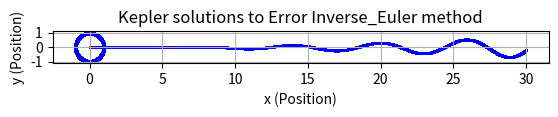

This chart was generated by the following Python code:
# -----------------------------------------------------------------------
#                            IMPORT
# -----------------------------------------------------------------------

import matplotlib.pyplot as plt
import numpy as np
from scipy.optimize import newton

# -----------------------------------------------------------------------
#                           FUNCTIONS
# -----------------------------------------------------------------------

def Kepler(U_, t):

    det = (U_[0]**2 + U_[1]**2)**0.5
 
    F = np.array([U_[2], U_[3], -U_[0]/det**3, -U_[1]/det**3 ])

    return F


def RK4(U_n, t, dt, F):
    # Application of the Runge Kutta of 4th order numerical scheme
    # Definition of the parameters for Runge Kutta 4rd order

    K1 = F(U_n, t)
    K2 = F(U_n + 0.5*dt*K1, t + 0.5*dt*K1)
    K3 = F(U_n + 0.5*dt*K2, t + 0.5*dt*K2)
    K4 = F(U_n + dt*K3, t + dt)

    return U_n + dt*(K1 + 2*K2 + 2*K3 + K4)/6


def Euler(U_n, t, dt, F):
    # Application of the Euler numerical scheme

        return U_n + dt*F(U_n, dt)


def Crank_Nicolson(U_n, t, dt, F):
    # Application of the Crank Nicolson numerical scheme

    def G(X):
        return X - U_n - dt/2*(F(U_n,t) + F(X,t))

    return newton(G, U_n)


def Inverse_Euler(U_n, t, dt, F):
    # Application of the inverse Euler numerical scheme

    def G(X):
        return X - U_n - dt*F(X,t)
    
    return newton(G, U_n, maxiter=10000)

def Richardson(U_n, t, dt, F):

    return


def Cauchy(U_, dT, scheme, F):
    
    for i in range(len(U_[:,1])-1):

        T = dT*(i+1)
        U_[i+1] = scheme(U_[i], T, dT, F)

    plot(U_[:,0], U_[:,1], scheme.__name__)

    return U_


def Cauchy_Error(U_, dT, scheme, F):

    N = len(U_[:,1])
    U_refined = np.array(np.zeros((2*N-1, 4)))
    U_refined[0, :] = U_[0,:]

    
    U1 = Cauchy(U_, dT, scheme, F)
    U2 = Cauchy(U_refined, dT/2, scheme, F)

    Error = np.array(np.zeros((N, 4)))
    t = np.array(np.zeros(N))

    for i in range(0, N):
        t[i] = dT*i
        Error[i,:] = U2[2*i,:] - U1[i,:]
    
    plot( t, Error[:,0],"Error " + scheme.__name__)
    

def plot(x, y, method):

    # Define points (x, y) where vectors start
    x = np.array(x)
    y = np.array(y)

    # Create the scatter plot for points only
    plt.scatter(x, y, color='b', marker='o', s=1)  # 's' controls the size of the markers

    # Add labels and a title
    plt.xlabel('x (Position)')
    plt.ylabel('y (Position)')
    plt.title(f'Kepler solutions to {method} method')

    # Show the plot with a grid
    plt.grid()
    plt.gca().set_aspect('equal', adjustable='box')
    plt.show()


# -----------------------------------------------------
#                    MAIN
# -----------------------------------------------------

if __name__ == "__main__":

    xn_0=1; yn_0 = 0; xdn_0 = 0; ydn_0 = 1 # Declaración de condiciones iniciales
    dT = 0.001
    N = 30000 # Numero de nodos

    U = np.array(np.zeros((N, 4)))
    U[0] = [xn_0, yn_0, xdn_0, ydn_0]


    Cauchy_Error(U, dT, Inverse_Euler, Kepler)